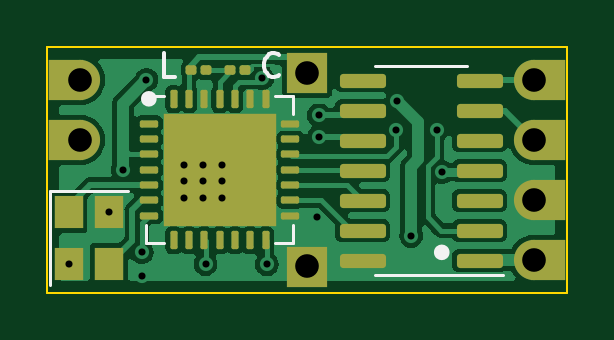
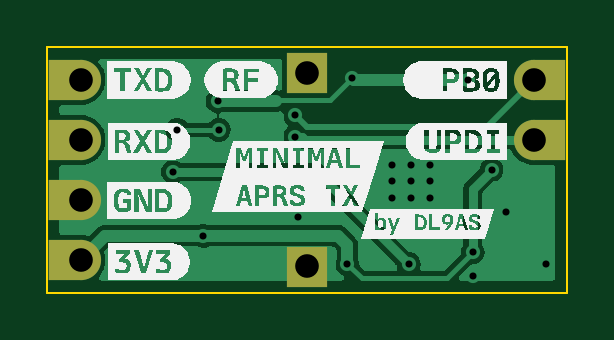
Circuit board: 11 layer files. Board 22.0 x 10.4 mm.
- bottom_copper: Minimal-APRS-TX-CuBottom.gbr (18883 bytes)
- top_copper: Minimal-APRS-TX-CuTop.gbr (45303 bytes)
- outline: Minimal-APRS-TX-EdgeCuts.gbr (631 bytes)
- bottom_mask: Minimal-APRS-TX-MaskBottom.gbr (1089 bytes)
- top_mask: Minimal-APRS-TX-MaskTop.gbr (3564 bytes)
- drill: Minimal-APRS-TX-NPTH.drl (281 bytes)
- drill: Minimal-APRS-TX-PTH.drl (974 bytes)
- paste: Minimal-APRS-TX-PasteBottom.gbr (473 bytes)
- paste: Minimal-APRS-TX-PasteTop.gbr (3219 bytes)
- bottom_silk: Minimal-APRS-TX-SilkBottom.gbr (41707 bytes)
- top_silk: Minimal-APRS-TX-SilkTop.gbr (5353 bytes)

=== bottom_copper: Minimal-APRS-TX-CuBottom.gbr (18883 bytes, source omitted) ===
=== top_copper: Minimal-APRS-TX-CuTop.gbr (45303 bytes, source omitted) ===
=== outline: Minimal-APRS-TX-EdgeCuts.gbr ===
%TF.GenerationSoftware,KiCad,Pcbnew,7.0.7*%
%TF.CreationDate,2023-09-08T15:52:27+02:00*%
%TF.ProjectId,Minimal-APRS-TX,4d696e69-6d61-46c2-9d41-5052532d5458,rev?*%
%TF.SameCoordinates,Original*%
%TF.FileFunction,Profile,NP*%
%FSLAX46Y46*%
G04 Gerber Fmt 4.6, Leading zero omitted, Abs format (unit mm)*
G04 Created by KiCad (PCBNEW 7.0.7) date 2023-09-08 15:52:27*
%MOMM*%
%LPD*%
G01*
G04 APERTURE LIST*
%TA.AperFunction,Profile*%
%ADD10C,0.100000*%
%TD*%
G04 APERTURE END LIST*
D10*
X21000000Y-20000000D02*
X43000000Y-20000000D01*
X43000000Y-30400000D01*
X21000000Y-30400000D01*
X21000000Y-20000000D01*
M02*

=== bottom_mask: Minimal-APRS-TX-MaskBottom.gbr ===
%TF.GenerationSoftware,KiCad,Pcbnew,7.0.7*%
%TF.CreationDate,2023-09-08T15:52:27+02:00*%
%TF.ProjectId,Minimal-APRS-TX,4d696e69-6d61-46c2-9d41-5052532d5458,rev?*%
%TF.SameCoordinates,Original*%
%TF.FileFunction,Soldermask,Bot*%
%TF.FilePolarity,Negative*%
%FSLAX46Y46*%
G04 Gerber Fmt 4.6, Leading zero omitted, Abs format (unit mm)*
G04 Created by KiCad (PCBNEW 7.0.7) date 2023-09-08 15:52:27*
%MOMM*%
%LPD*%
G01*
G04 APERTURE LIST*
%ADD10R,1.500000X1.700000*%
%ADD11C,1.700000*%
%ADD12O,1.700000X1.700000*%
%ADD13R,1.700000X1.700000*%
G04 APERTURE END LIST*
D10*
%TO.C,H2*%
X21800000Y-21400000D03*
D11*
X22400000Y-21400000D03*
D10*
X21800000Y-23940000D03*
D12*
X22400000Y-23940000D03*
%TD*%
D10*
%TO.C,H1*%
X42200000Y-29020000D03*
D11*
X41600000Y-29020000D03*
D10*
X42200000Y-26480000D03*
D12*
X41600000Y-26480000D03*
D10*
X42200000Y-23940000D03*
D11*
X41600000Y-23940000D03*
D10*
X42200000Y-21400000D03*
D12*
X41600000Y-21400000D03*
%TD*%
D13*
%TO.C,H4*%
X32000000Y-29300000D03*
%TD*%
%TO.C,H3*%
X32000000Y-21100000D03*
%TD*%
M02*

=== top_mask: Minimal-APRS-TX-MaskTop.gbr (3564 bytes, source withheld) ===
=== drill: Minimal-APRS-TX-NPTH.drl ===
M48
; DRILL file {KiCad 7.0.7} date Fri Sep  8 15:52:27 2023
; FORMAT={-:-/ absolute / inch / decimal}
; #@! TF.CreationDate,2023-09-08T15:52:27+02:00
; #@! TF.GenerationSoftware,Kicad,Pcbnew,7.0.7
; #@! TF.FileFunction,NonPlated,1,2,NPTH
FMAT,2
INCH
%
G90
G05
T0
M30

=== drill: Minimal-APRS-TX-PTH.drl ===
M48
; DRILL file {KiCad 7.0.7} date Fri Sep  8 15:52:27 2023
; FORMAT={-:-/ absolute / inch / decimal}
; #@! TF.CreationDate,2023-09-08T15:52:27+02:00
; #@! TF.GenerationSoftware,Kicad,Pcbnew,7.0.7
; #@! TF.FileFunction,Plated,1,2,PTH
FMAT,2
INCH
; #@! TA.AperFunction,Plated,PTH,ViaDrill
T1C0.0118
; #@! TA.AperFunction,Plated,PTH,ComponentDrill
T2C0.0394
%
G90
G05
T1
X0.8622Y-1.1496
X0.9291Y-1.063
X0.9528Y-0.9921
X0.9843Y-1.1299
X0.9843Y-1.1693
X0.9921Y-0.8425
X1.0551Y-0.9843
X1.0551Y-1.0118
X1.0551Y-1.0394
X1.0866Y-0.9843
X1.0866Y-1.0118
X1.0866Y-1.0394
X1.0906Y-1.1496
X1.1181Y-0.9843
X1.1181Y-1.0118
X1.1181Y-1.0394
X1.1852Y-0.8398
X1.1929Y-1.1496
X1.2756Y-1.0709
X1.2795Y-0.9016
X1.2795Y-0.937
X1.4074Y-0.9257
X1.4094Y-0.878
X1.4331Y-1.1022
X1.4764Y-0.9252
X1.4843Y-0.9961
T2
X0.8819Y-0.8425
X0.8819Y-0.9425
X1.2598Y-0.8307
X1.2598Y-1.1535
X1.6378Y-0.8425
X1.6378Y-0.9425
X1.6378Y-1.0425
X1.6378Y-1.1425
T0
M30

=== paste: Minimal-APRS-TX-PasteBottom.gbr ===
%TF.GenerationSoftware,KiCad,Pcbnew,7.0.7*%
%TF.CreationDate,2023-09-08T15:52:27+02:00*%
%TF.ProjectId,Minimal-APRS-TX,4d696e69-6d61-46c2-9d41-5052532d5458,rev?*%
%TF.SameCoordinates,Original*%
%TF.FileFunction,Paste,Bot*%
%TF.FilePolarity,Positive*%
%FSLAX46Y46*%
G04 Gerber Fmt 4.6, Leading zero omitted, Abs format (unit mm)*
G04 Created by KiCad (PCBNEW 7.0.7) date 2023-09-08 15:52:27*
%MOMM*%
%LPD*%
G01*
G04 APERTURE LIST*
G04 APERTURE END LIST*
M02*

=== paste: Minimal-APRS-TX-PasteTop.gbr (3219 bytes, source withheld) ===
=== bottom_silk: Minimal-APRS-TX-SilkBottom.gbr (41707 bytes, source omitted) ===
=== top_silk: Minimal-APRS-TX-SilkTop.gbr ===
%TF.GenerationSoftware,KiCad,Pcbnew,7.0.7*%
%TF.CreationDate,2023-09-08T15:52:27+02:00*%
%TF.ProjectId,Minimal-APRS-TX,4d696e69-6d61-46c2-9d41-5052532d5458,rev?*%
%TF.SameCoordinates,Original*%
%TF.FileFunction,Legend,Top*%
%TF.FilePolarity,Positive*%
%FSLAX46Y46*%
G04 Gerber Fmt 4.6, Leading zero omitted, Abs format (unit mm)*
G04 Created by KiCad (PCBNEW 7.0.7) date 2023-09-08 15:52:27*
%MOMM*%
%LPD*%
G01*
G04 APERTURE LIST*
G04 Aperture macros list*
%AMRoundRect*
0 Rectangle with rounded corners*
0 $1 Rounding radius*
0 $2 $3 $4 $5 $6 $7 $8 $9 X,Y pos of 4 corners*
0 Add a 4 corners polygon primitive as box body*
4,1,4,$2,$3,$4,$5,$6,$7,$8,$9,$2,$3,0*
0 Add four circle primitives for the rounded corners*
1,1,$1+$1,$2,$3*
1,1,$1+$1,$4,$5*
1,1,$1+$1,$6,$7*
1,1,$1+$1,$8,$9*
0 Add four rect primitives between the rounded corners*
20,1,$1+$1,$2,$3,$4,$5,0*
20,1,$1+$1,$4,$5,$6,$7,0*
20,1,$1+$1,$6,$7,$8,$9,0*
20,1,$1+$1,$8,$9,$2,$3,0*%
G04 Aperture macros list end*
%ADD10C,0.323607*%
%ADD11C,0.150000*%
%ADD12C,0.120000*%
%ADD13RoundRect,0.100000X-0.130000X-0.100000X0.130000X-0.100000X0.130000X0.100000X-0.130000X0.100000X0*%
%ADD14R,1.500000X1.700000*%
%ADD15C,1.700000*%
%ADD16O,1.700000X1.700000*%
%ADD17R,1.700000X1.700000*%
%ADD18RoundRect,0.150000X0.825000X0.150000X-0.825000X0.150000X-0.825000X-0.150000X0.825000X-0.150000X0*%
%ADD19R,1.200000X1.400000*%
%ADD20RoundRect,0.075000X-0.312500X-0.075000X0.312500X-0.075000X0.312500X0.075000X-0.312500X0.075000X0*%
%ADD21RoundRect,0.075000X-0.075000X-0.312500X0.075000X-0.312500X0.075000X0.312500X-0.075000X0.312500X0*%
%ADD22R,4.800000X4.800000*%
G04 APERTURE END LIST*
D10*
X25461803Y-22200000D02*
G75*
G03*
X25461803Y-22200000I-161803J0D01*
G01*
X37861803Y-28700000D02*
G75*
G03*
X37861803Y-28700000I-161803J0D01*
G01*
D11*
X26412969Y-21269819D02*
X25936779Y-21269819D01*
X25936779Y-21269819D02*
X25936779Y-20269819D01*
X30808207Y-21174580D02*
X30760588Y-21222200D01*
X30760588Y-21222200D02*
X30617731Y-21269819D01*
X30617731Y-21269819D02*
X30522493Y-21269819D01*
X30522493Y-21269819D02*
X30379636Y-21222200D01*
X30379636Y-21222200D02*
X30284398Y-21126961D01*
X30284398Y-21126961D02*
X30236779Y-21031723D01*
X30236779Y-21031723D02*
X30189160Y-20841247D01*
X30189160Y-20841247D02*
X30189160Y-20698390D01*
X30189160Y-20698390D02*
X30236779Y-20507914D01*
X30236779Y-20507914D02*
X30284398Y-20412676D01*
X30284398Y-20412676D02*
X30379636Y-20317438D01*
X30379636Y-20317438D02*
X30522493Y-20269819D01*
X30522493Y-20269819D02*
X30617731Y-20269819D01*
X30617731Y-20269819D02*
X30760588Y-20317438D01*
X30760588Y-20317438D02*
X30808207Y-20365057D01*
D12*
%TO.C,U1*%
X36825000Y-29675000D02*
X40275000Y-29675000D01*
X36825000Y-29675000D02*
X34875000Y-29675000D01*
X36825000Y-20805000D02*
X38775000Y-20805000D01*
X36825000Y-20805000D02*
X34875000Y-20805000D01*
%TO.C,X1*%
X24400000Y-26100000D02*
X21100000Y-26100000D01*
X21100000Y-26100000D02*
X21100000Y-30100000D01*
%TO.C,U2*%
X25190000Y-28310000D02*
X25190000Y-27560000D01*
X25940000Y-22090000D02*
X25190000Y-22090000D01*
X25940000Y-28310000D02*
X25190000Y-28310000D01*
X30660000Y-22090000D02*
X31410000Y-22090000D01*
X30660000Y-28310000D02*
X31410000Y-28310000D01*
X31410000Y-22090000D02*
X31410000Y-22840000D01*
X31410000Y-28310000D02*
X31410000Y-27560000D01*
%TD*%
%LPC*%
D13*
%TO.C,L1*%
X27080000Y-21000000D03*
X27720000Y-21000000D03*
%TD*%
D14*
%TO.C,H2*%
X21800000Y-21400000D03*
D15*
X22400000Y-21400000D03*
D14*
X21800000Y-23940000D03*
D16*
X22400000Y-23940000D03*
%TD*%
D14*
%TO.C,H1*%
X42200000Y-29020000D03*
D15*
X41600000Y-29020000D03*
D14*
X42200000Y-26480000D03*
D16*
X41600000Y-26480000D03*
D14*
X42200000Y-23940000D03*
D15*
X41600000Y-23940000D03*
D14*
X42200000Y-21400000D03*
D16*
X41600000Y-21400000D03*
%TD*%
D17*
%TO.C,H4*%
X32000000Y-29300000D03*
%TD*%
D18*
%TO.C,U1*%
X39300000Y-29050000D03*
X39300000Y-27780000D03*
X39300000Y-26510000D03*
X39300000Y-25240000D03*
X39300000Y-23970000D03*
X39300000Y-22700000D03*
X39300000Y-21430000D03*
X34350000Y-21430000D03*
X34350000Y-22700000D03*
X34350000Y-23970000D03*
X34350000Y-25240000D03*
X34350000Y-26510000D03*
X34350000Y-27780000D03*
X34350000Y-29050000D03*
%TD*%
D17*
%TO.C,H3*%
X32000000Y-21100000D03*
%TD*%
D19*
%TO.C,X1*%
X21900000Y-27000000D03*
X21900000Y-29200000D03*
X23600000Y-29200000D03*
X23600000Y-27000000D03*
%TD*%
D20*
%TO.C,U2*%
X25312500Y-23250000D03*
X25312500Y-23900000D03*
X25312500Y-24550000D03*
X25312500Y-25200000D03*
X25312500Y-25850000D03*
X25312500Y-26500000D03*
X25312500Y-27150000D03*
D21*
X26350000Y-28187500D03*
X27000000Y-28187500D03*
X27650000Y-28187500D03*
X28300000Y-28187500D03*
X28950000Y-28187500D03*
X29600000Y-28187500D03*
X30250000Y-28187500D03*
D20*
X31287500Y-27150000D03*
X31287500Y-26500000D03*
X31287500Y-25850000D03*
X31287500Y-25200000D03*
X31287500Y-24550000D03*
X31287500Y-23900000D03*
X31287500Y-23250000D03*
D21*
X30250000Y-22212500D03*
X29600000Y-22212500D03*
X28950000Y-22212500D03*
X28300000Y-22212500D03*
X27650000Y-22212500D03*
X27000000Y-22212500D03*
X26350000Y-22212500D03*
D22*
X28300000Y-25200000D03*
%TD*%
D13*
%TO.C,C1*%
X28735000Y-21000000D03*
X29375000Y-21000000D03*
%TD*%
%LPD*%
M02*

